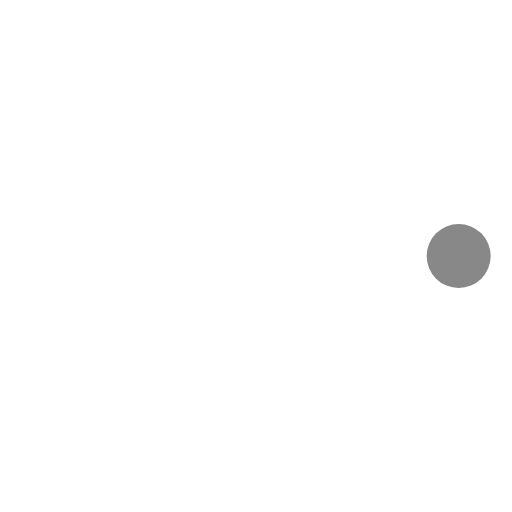
t = 0.00 s
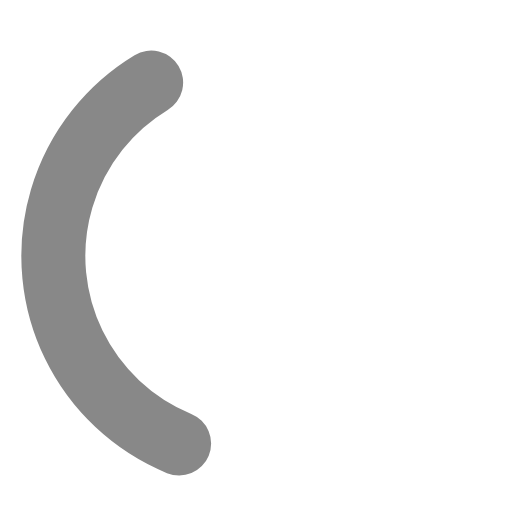
t = 0.36 s
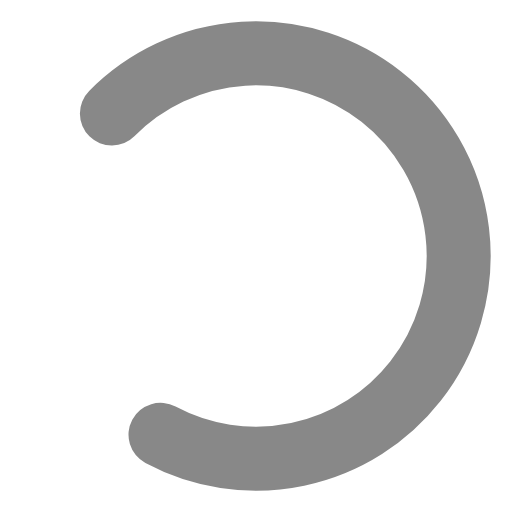
t = 0.71 s
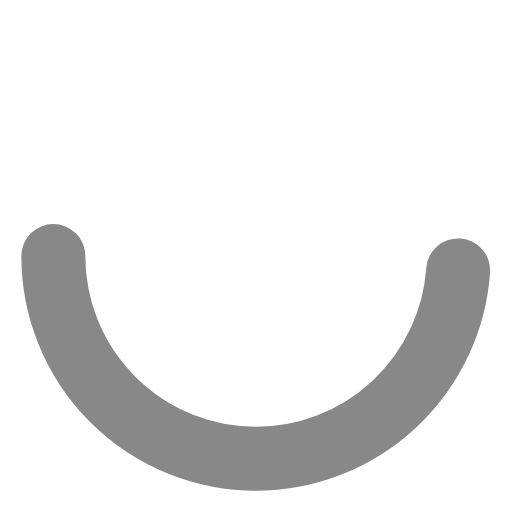
t = 1.00 s
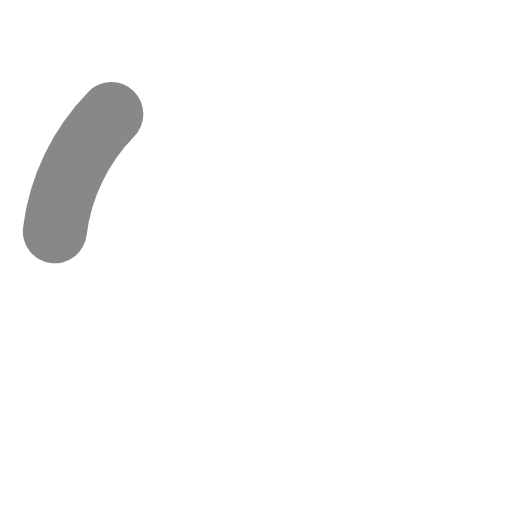
t = 1.25 s
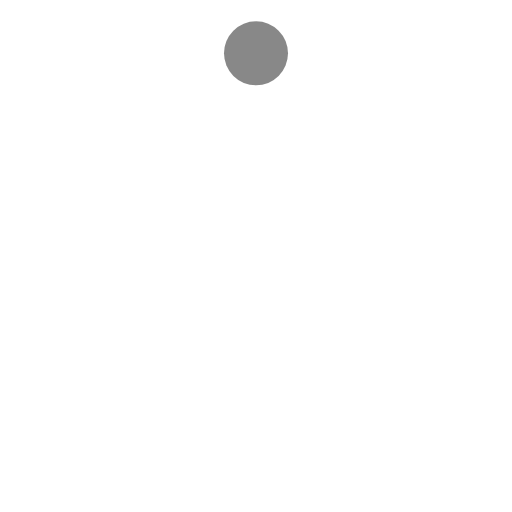
t = 1.50 s

The animated SVG that drew these frames (rendered in a browser with its animation timeline set to each time). Animation: 3 SMIL elements (animate=2,animateTransform=1); one cycle of 2.00 s, repeats indefinitely.

<svg xmlns="http://www.w3.org/2000/svg" width="32" height="32" viewBox="0 0 24 24"><!-- Icon from SVG Spinners by Utkarsh Verma - https://github.com/n3r4zzurr0/svg-spinners/blob/main/LICENSE --><g stroke="#888888"><circle cx="12" cy="12" r="9.5" fill="none" stroke-linecap="round" stroke-width="3"><animate attributeName="stroke-dasharray" calcMode="spline" dur="1.5s" keySplines="0.42,0,0.58,1;0.42,0,0.58,1;0.42,0,0.58,1" keyTimes="0;0.475;0.95;1" repeatCount="indefinite" values="0 150;42 150;42 150;42 150"/><animate attributeName="stroke-dashoffset" calcMode="spline" dur="1.5s" keySplines="0.42,0,0.58,1;0.42,0,0.58,1;0.42,0,0.58,1" keyTimes="0;0.475;0.95;1" repeatCount="indefinite" values="0;-16;-59;-59"/></circle><animateTransform attributeName="transform" dur="2s" repeatCount="indefinite" type="rotate" values="0 12 12;360 12 12"/></g></svg>
